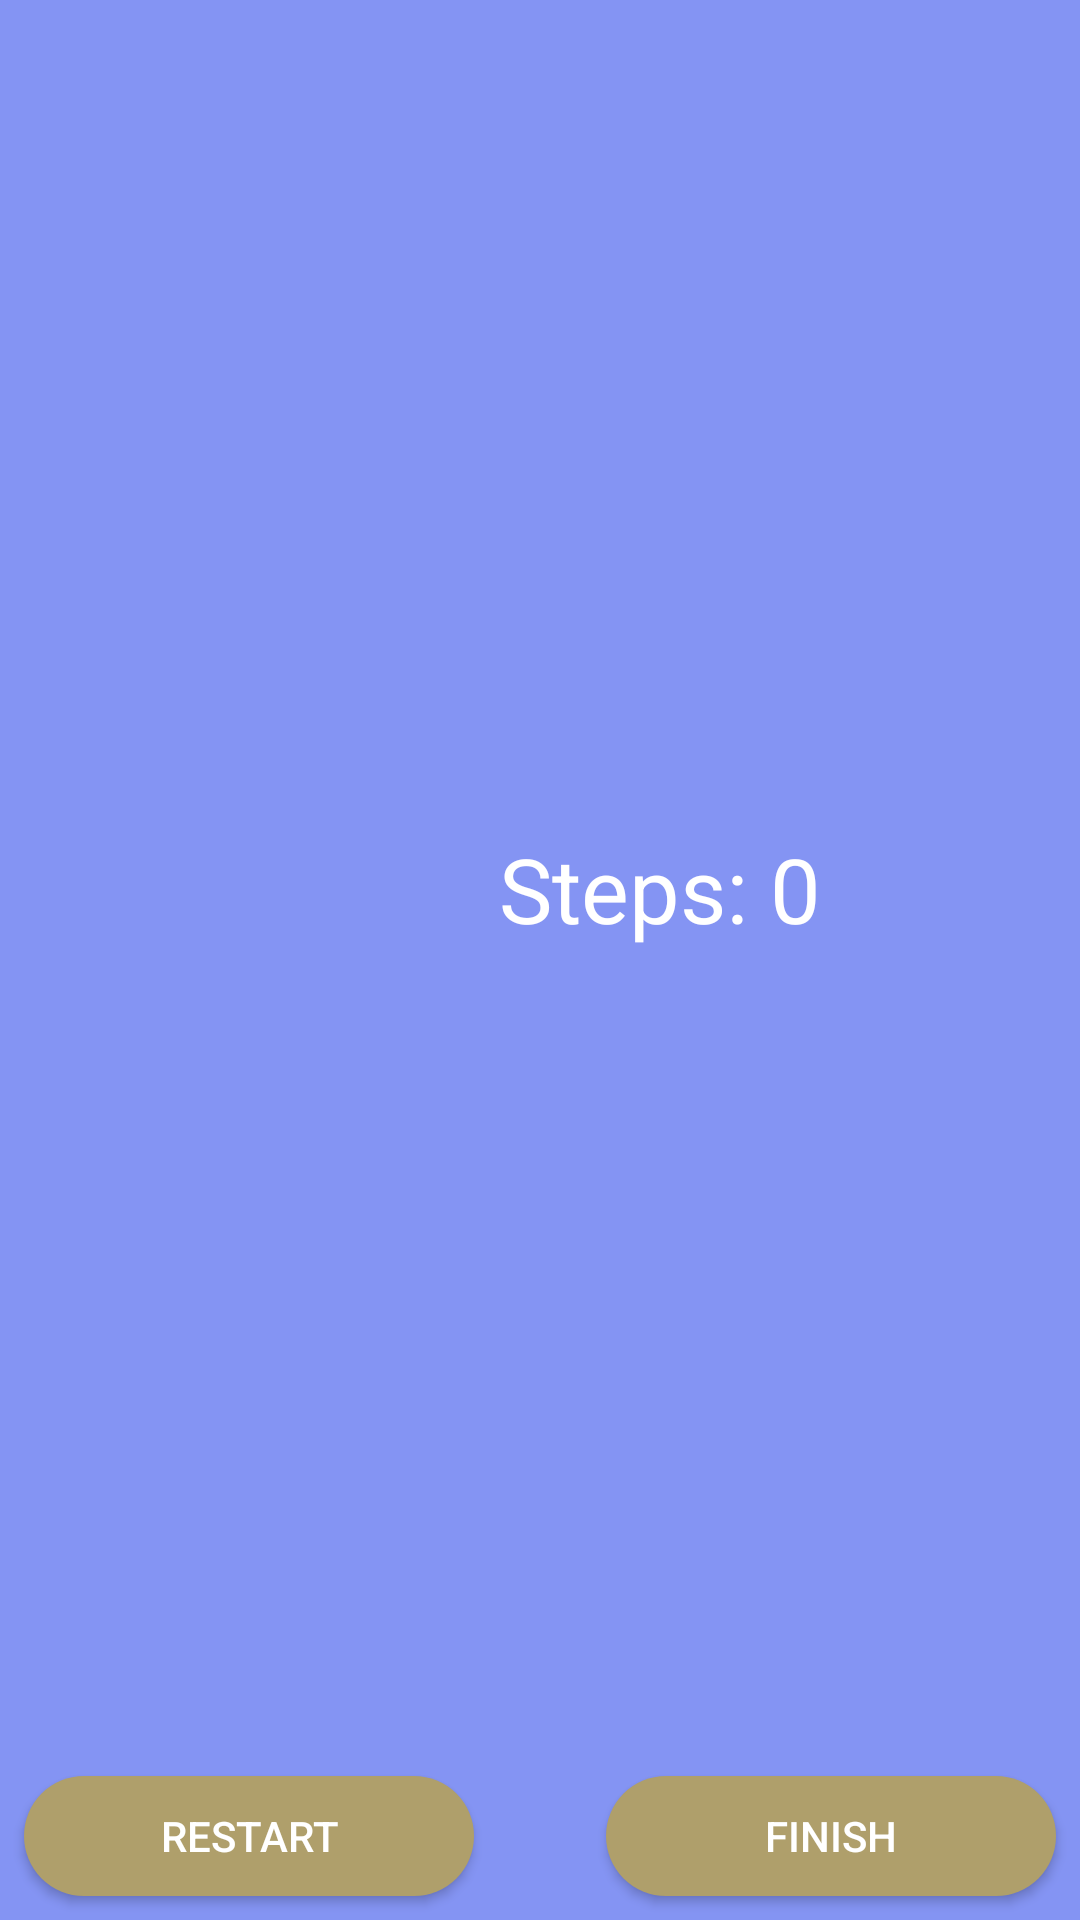

This screen was rendered from an Android layout file. Write that file and the resources it references.
<!-- AndroidManifest.xml: application theme Theme.Lesson_2 -->
<!-- res/layout/finish.xml -->
<?xml version="1.0" encoding="utf-8"?>
<androidx.constraintlayout.widget.ConstraintLayout xmlns:android="http://schemas.android.com/apk/res/android"
    xmlns:app="http://schemas.android.com/apk/res-auto"
    xmlns:tools="http://schemas.android.com/tools"
    android:layout_width="match_parent"
    android:background="#8494F3"
    android:layout_marginHorizontal="16dp"
    android:layout_height="200dp">


    <ImageView
        android:id="@+id/image"
        android:layout_width="100dp"
        android:layout_height="100dp"
        android:src="@drawable/winning"
        app:layout_constraintBottom_toTopOf="@id/buttonRestart"
        app:layout_constraintStart_toStartOf="parent"
        app:layout_constraintTop_toTopOf="parent" />



            <TextView
                android:layout_weight="1"
                android:id="@+id/counts_"
                android:layout_width="wrap_content"
                android:layout_height="wrap_content"
                android:layout_marginEnd="20dp"
                app:layout_constraintEnd_toEndOf="parent"
                android:gravity="center"
                app:layout_constraintTop_toTopOf="parent"
                app:layout_constraintStart_toEndOf="@id/image"
                app:layout_constraintBottom_toTopOf="@id/buttonfinish"
                android:text="@string/steps"
                android:textColor="@color/white"
                android:textSize="30sp" />



            <Button
                android:id="@+id/buttonfinish"
                android:layout_width="150dp"
                android:layout_height="40dp"
                android:background="@drawable/button"
                android:text="finish"
                android:textColor="@color/white"
                app:layout_constraintEnd_toEndOf="parent"
                app:layout_constraintBottom_toBottomOf="parent"
                android:layout_marginEnd="8dp"
                android:layout_marginBottom="8dp"/>

            <Button
                android:id="@+id/buttonRestart"
                android:layout_width="150dp"
                android:layout_height="40dp"
                android:background="@drawable/button"
                android:text="@string/restart"
                android:textColor="@color/white"
                android:focusable="true"
                android:layout_marginStart="8dp"
                android:layout_marginBottom="8dp"
                app:layout_constraintBottom_toBottomOf="parent"
                app:layout_constraintStart_toStartOf="parent"/>

</androidx.constraintlayout.widget.ConstraintLayout>
<!-- resources referenced by this layout -->
<resources>
  <!-- drawable button (drawable) -->
  <?xml version="1.0" encoding="utf-8"?>
  <selector xmlns:android="http://schemas.android.com/apk/res/android">
      <item android:state_pressed="true">
          <shape>
              <solid android:color="#53BBEA"/>
              <corners android:radius="20dp"/>
          </shape>
  
      </item>
      <item android:state_pressed="false">
          <shape>
              <solid android:color="#AF9F6B"/>
              <corners android:radius="20dp"/>
          </shape>
  
      </item>
  
  
  </selector>
  <string name="restart">restart</string>
  <string name="steps">Steps: 0</string>
  <style name="Theme.Lesson_2" parent="Theme.Design.Light.NoActionBar">
          
          <item name="colorPrimary">#8494F3</item>
          <item name="colorPrimaryVariant">#8494F3</item>
          <item name="colorOnPrimary">@color/white</item>
          
          <item name="colorSecondary">@color/teal_200</item>
          <item name="colorSecondaryVariant">@color/teal_700</item>
          <item name="colorOnSecondary">@color/black</item>
          
          <item name="android:statusBarColor" tools:targetApi="l">?attr/colorPrimaryVariant</item>
          
      </style>
  <!-- not gathered from this repository: default colours our renderer supplied (Android Studio template values) -->
  <color name="teal_200">#FF03DAC5</color>
  <color name="teal_700">#FF018786</color>
  <color name="black">#FF000000</color>
  <color name="white">#FFFFFFFF</color>
</resources>
